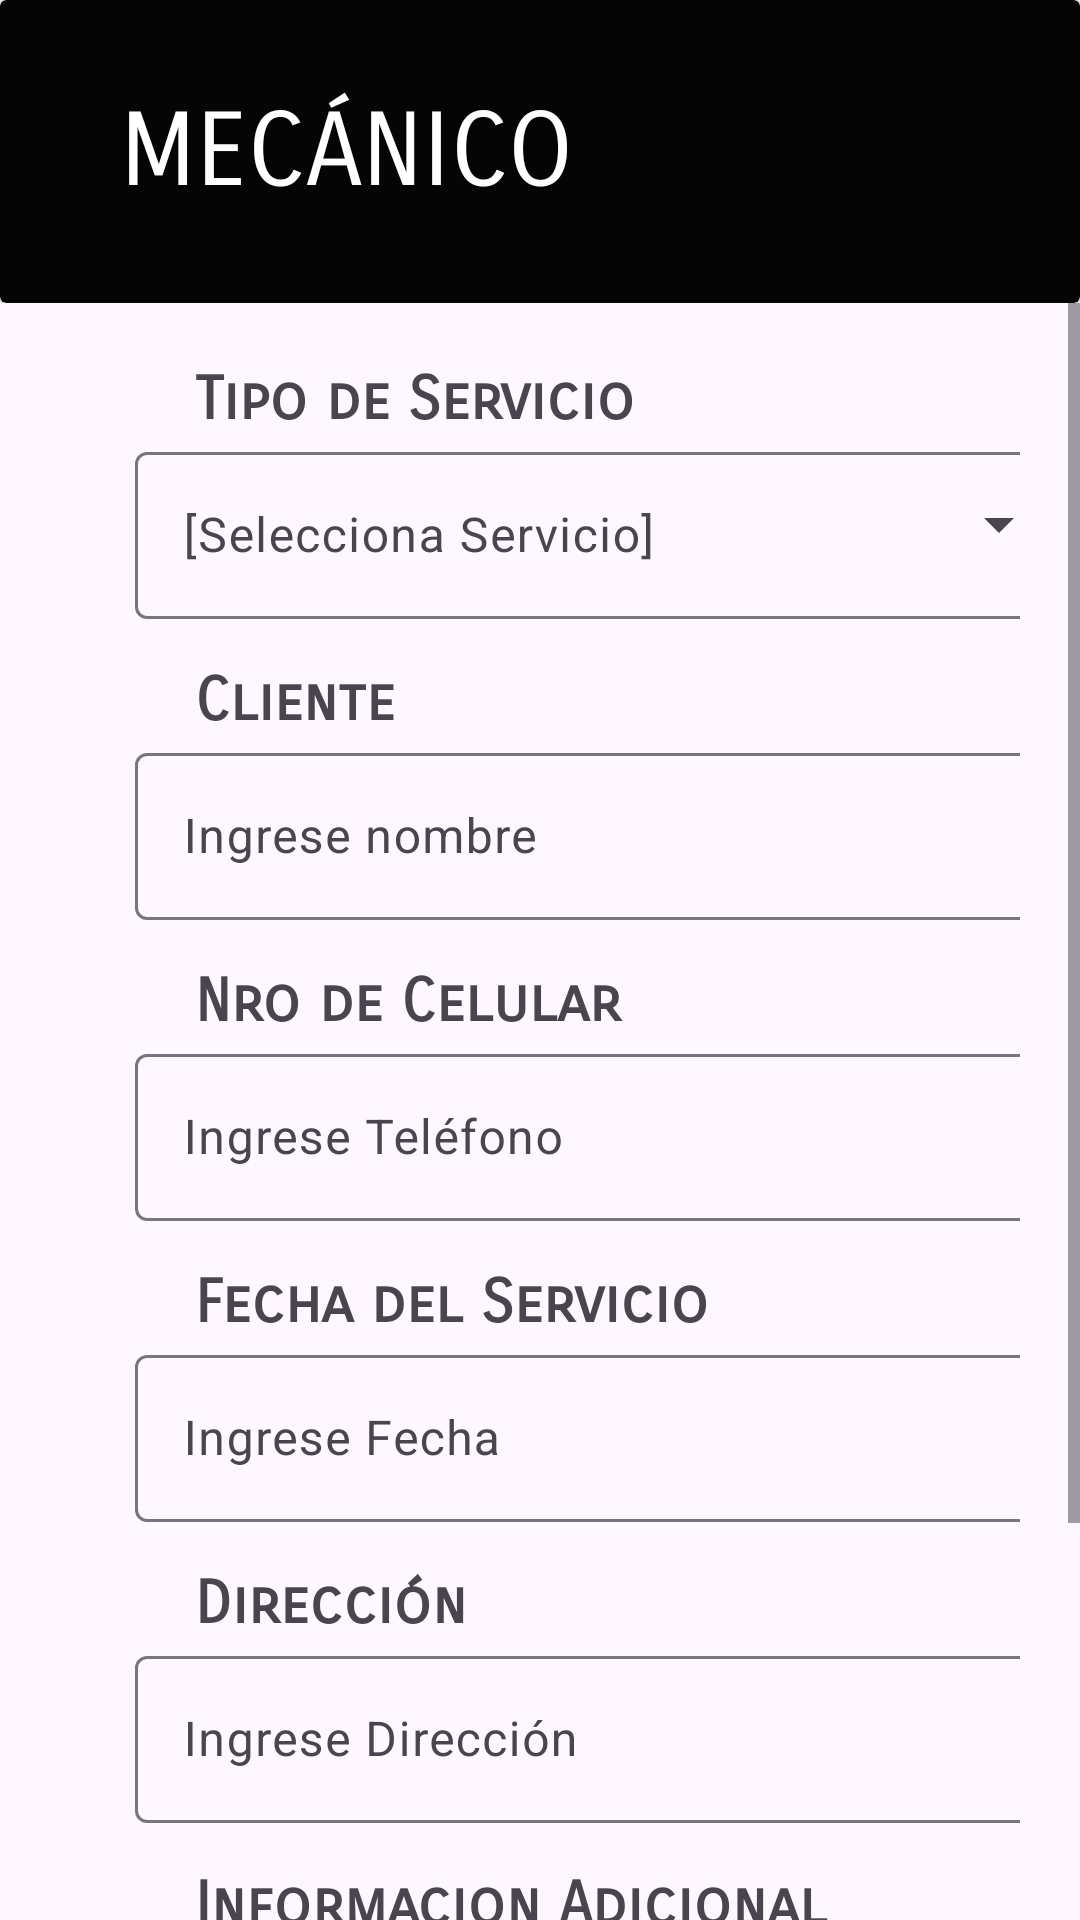

Android layout source for this screen:
<!-- AndroidManifest.xml: application theme Theme.AplicacionServicios -->
<!-- res/layout/mecanico_main.xml -->
<?xml version="1.0" encoding="utf-8"?>
<androidx.constraintlayout.widget.ConstraintLayout xmlns:android="http://schemas.android.com/apk/res/android"
    xmlns:app="http://schemas.android.com/apk/res-auto"
    xmlns:tools="http://schemas.android.com/tools"
    android:layout_width="match_parent"
    android:layout_height="match_parent">

    <LinearLayout
        android:layout_width="match_parent"
        android:layout_height="wrap_content"
        android:orientation="vertical">

        <LinearLayout
            android:layout_width="match_parent"
            android:layout_height="101dp"
            android:orientation="horizontal">

            <androidx.cardview.widget.CardView
                android:layout_width="match_parent"
                android:layout_height="match_parent"
                app:cardBackgroundColor="#050505">

                <TextView
                    android:id="@+id/textView5"
                    android:layout_width="wrap_content"
                    android:layout_height="wrap_content"
                    android:layout_marginLeft="40dp"
                    android:layout_marginTop="30dp"
                    android:fontFamily="sans-serif-smallcaps"
                    android:text="MECÁNICO"
                    android:textColor="#FFFFFF"
                    android:textSize="34sp" />
            </androidx.cardview.widget.CardView>
        </LinearLayout>

        <ScrollView
            android:layout_width="match_parent"
            android:layout_height="wrap_content">

            <LinearLayout
                android:layout_width="match_parent"
                android:layout_height="wrap_content"
                android:gravity="center"
                android:orientation="vertical"
                android:padding="20dp">

                <TextView
                    android:id="@+id/textView4"
                    android:layout_width="match_parent"
                    android:layout_height="wrap_content"
                    android:layout_marginLeft="30dp"
                    android:fontFamily="sans-serif-smallcaps"
                    android:text="Tipo de Servicio"
                    android:textSize="20sp"
                    android:textStyle="bold" />

                <com.google.android.material.textfield.TextInputLayout
                    android:id="@+id/menu"
                    style="@style/Widget.Material3.TextInputLayout.OutlinedBox.ExposedDropdownMenu"
                    android:layout_width="match_parent"
                    android:layout_height="wrap_content"
                    android:layout_marginBottom="15dp"
                    android:hint="[Selecciona Servicio]">

                    <AutoCompleteTextView
                        android:id="@+id/atvServicio"
                        android:layout_width="312dp"
                        android:layout_height="wrap_content"
                        android:layout_marginLeft="25dp"
                        android:inputType="none"
                        android:textSize="16sp" />

                </com.google.android.material.textfield.TextInputLayout>

                <TextView
                    android:id="@+id/textView6"
                    android:layout_width="match_parent"
                    android:layout_height="wrap_content"
                    android:layout_marginLeft="30dp"
                    android:fontFamily="sans-serif-smallcaps"
                    android:text="Cliente"
                    android:textSize="20sp"
                    android:textStyle="bold" />

                <com.google.android.material.textfield.TextInputLayout
                    android:id="@+id/outlinedTextField3"
                    android:layout_width="match_parent"
                    android:layout_height="wrap_content"
                    android:layout_marginBottom="15dp"
                    android:hint="Ingrese nombre">

                    <com.google.android.material.textfield.TextInputEditText
                        android:id="@+id/txtCliente"
                        android:layout_width="312dp"
                        android:layout_height="wrap_content"
                        android:layout_marginLeft="25dp"
                        android:textSize="16sp" />

                </com.google.android.material.textfield.TextInputLayout>

                <TextView
                    android:id="@+id/textView7"
                    android:layout_width="match_parent"
                    android:layout_height="wrap_content"
                    android:layout_marginLeft="30dp"
                    android:fontFamily="sans-serif-smallcaps"
                    android:text="Nro de Celular"
                    android:textSize="20sp"
                    android:textStyle="bold" />

                <com.google.android.material.textfield.TextInputLayout
                    android:id="@+id/outlinedTextField4"
                    android:layout_width="match_parent"
                    android:layout_height="wrap_content"
                    android:layout_marginBottom="15dp"
                    android:hint="Ingrese Teléfono">

                    <com.google.android.material.textfield.TextInputEditText
                        android:id="@+id/txtTelefono"
                        android:layout_width="312dp"
                        android:layout_height="wrap_content"
                        android:layout_marginLeft="25dp"
                        android:textSize="16sp" />

                </com.google.android.material.textfield.TextInputLayout>

                <TextView
                    android:id="@+id/textView8"
                    android:layout_width="match_parent"
                    android:layout_height="wrap_content"
                    android:layout_marginLeft="30dp"
                    android:fontFamily="sans-serif-smallcaps"
                    android:text="Fecha del Servicio"
                    android:textSize="20sp"
                    android:textStyle="bold" />

                <com.google.android.material.textfield.TextInputLayout
                    android:id="@+id/outlinedTextField5"
                    android:layout_width="match_parent"
                    android:layout_height="wrap_content"
                    android:layout_marginBottom="15dp"
                    android:hint="Ingrese Fecha">

                    <com.google.android.material.textfield.TextInputEditText
                        android:id="@+id/txtFecha"
                        android:layout_width="312dp"
                        android:layout_height="wrap_content"
                        android:layout_marginLeft="25dp"
                        android:focusable="false"
                        android:onClick="showDatePickerDialog"
                        android:textSize="16sp" />

                </com.google.android.material.textfield.TextInputLayout>

                <TextView
                    android:id="@+id/tvServicio"
                    android:layout_width="match_parent"
                    android:layout_height="wrap_content"
                    android:layout_marginLeft="30dp"
                    android:fontFamily="sans-serif-smallcaps"
                    android:text="Dirección "
                    android:textSize="20sp"
                    android:textStyle="bold" />

                <com.google.android.material.textfield.TextInputLayout
                    android:id="@+id/outlinedTextField6"
                    android:layout_width="match_parent"
                    android:layout_height="wrap_content"
                    android:layout_marginBottom="15dp"
                    android:hint="Ingrese Dirección">

                    <com.google.android.material.textfield.TextInputEditText
                        android:id="@+id/txtDireccion"
                        android:layout_width="312dp"
                        android:layout_height="wrap_content"
                        android:layout_marginLeft="25dp"
                        android:textSize="16sp" />

                </com.google.android.material.textfield.TextInputLayout>

                <TextView
                    android:id="@+id/textView10"
                    android:layout_width="match_parent"
                    android:layout_height="wrap_content"
                    android:layout_marginLeft="30dp"
                    android:fontFamily="sans-serif-smallcaps"
                    android:text="Informacion Adicional"
                    android:textSize="20sp"
                    android:textStyle="bold" />

                <com.google.android.material.textfield.TextInputLayout
                    android:id="@+id/outlinedTextField7"
                    android:layout_width="match_parent"
                    android:layout_height="wrap_content"
                    android:layout_marginBottom="15dp"
                    android:hint="">

                    <com.google.android.material.textfield.TextInputEditText
                        android:id="@+id/txtInformacion"
                        android:layout_width="312dp"
                        android:layout_height="70dp"
                        android:layout_marginLeft="25dp"
                        android:textSize="16sp" />

                </com.google.android.material.textfield.TextInputLayout>


                <LinearLayout
                    android:layout_width="match_parent"
                    android:layout_height="match_parent"
                    android:orientation="horizontal">

                    <Button
                        android:id="@+id/btnCancelar"
                        android:layout_width="wrap_content"
                        android:layout_height="wrap_content"
                        android:layout_marginLeft="10dp"
                        android:layout_marginTop="10dp"
                        android:backgroundTint="#F44336"
                        android:fontFamily="sans-serif-medium"
                        android:text="CANCELAR"
                        android:textSize="16sp"
                        app:cornerRadius="15dp"
                        app:icon="@drawable/cancelar"
                        app:iconGravity="end"
                        app:iconTint="#FFFFFF" />

                    <Button
                        android:id="@+id/btnSiguiente"
                        android:layout_width="wrap_content"
                        android:layout_height="wrap_content"
                        android:layout_marginLeft="40dp"
                        android:layout_marginTop="10dp"
                        android:backgroundTint="@color/green"
                        android:fontFamily="sans-serif-medium"
                        android:text="SIGUIENTE"
                        android:textSize="16sp"
                        app:cornerRadius="15dp"
                        app:icon="@drawable/flecha"
                        app:iconGravity="end" />
                </LinearLayout>


            </LinearLayout>
        </ScrollView>

    </LinearLayout>

</androidx.constraintlayout.widget.ConstraintLayout>
<!-- resources referenced by this layout -->
<resources>
  <color name="green">#85B83F</color>
  <!-- drawable cancelar: png bitmap (drawable, 648 bytes) -->
  <!-- drawable flecha: png bitmap (drawable, 506 bytes) -->
  <style name="Theme.AplicacionServicios" parent="Theme.Material3.DayNight.NoActionBar">
          
          
  
          <item name="colorPrimary">@color/black</item>
          <item name="colorPrimaryVariant">@color/cardview_dark_background</item> <item name="colorOnPrimary">@color/white</item>
          
          <item name="colorSecondary">@color/black</item>
          <item name="colorSecondaryVariant">@color/cardview_shadow_end_color</item>
          <item name="colorOnSecondary">@color/black</item>
          
          <item name="android:statusBarColor" tools:targetApi="l">?attr/colorPrimaryVariant</item>
          
  
          <item name="windowActionBar">false</item>
          <item name="windowNoTitle">true</item>
  
  
      </style>
  <color name="black">#FF000000</color>
  <color name="white">#FFFFFFFF</color>
</resources>
